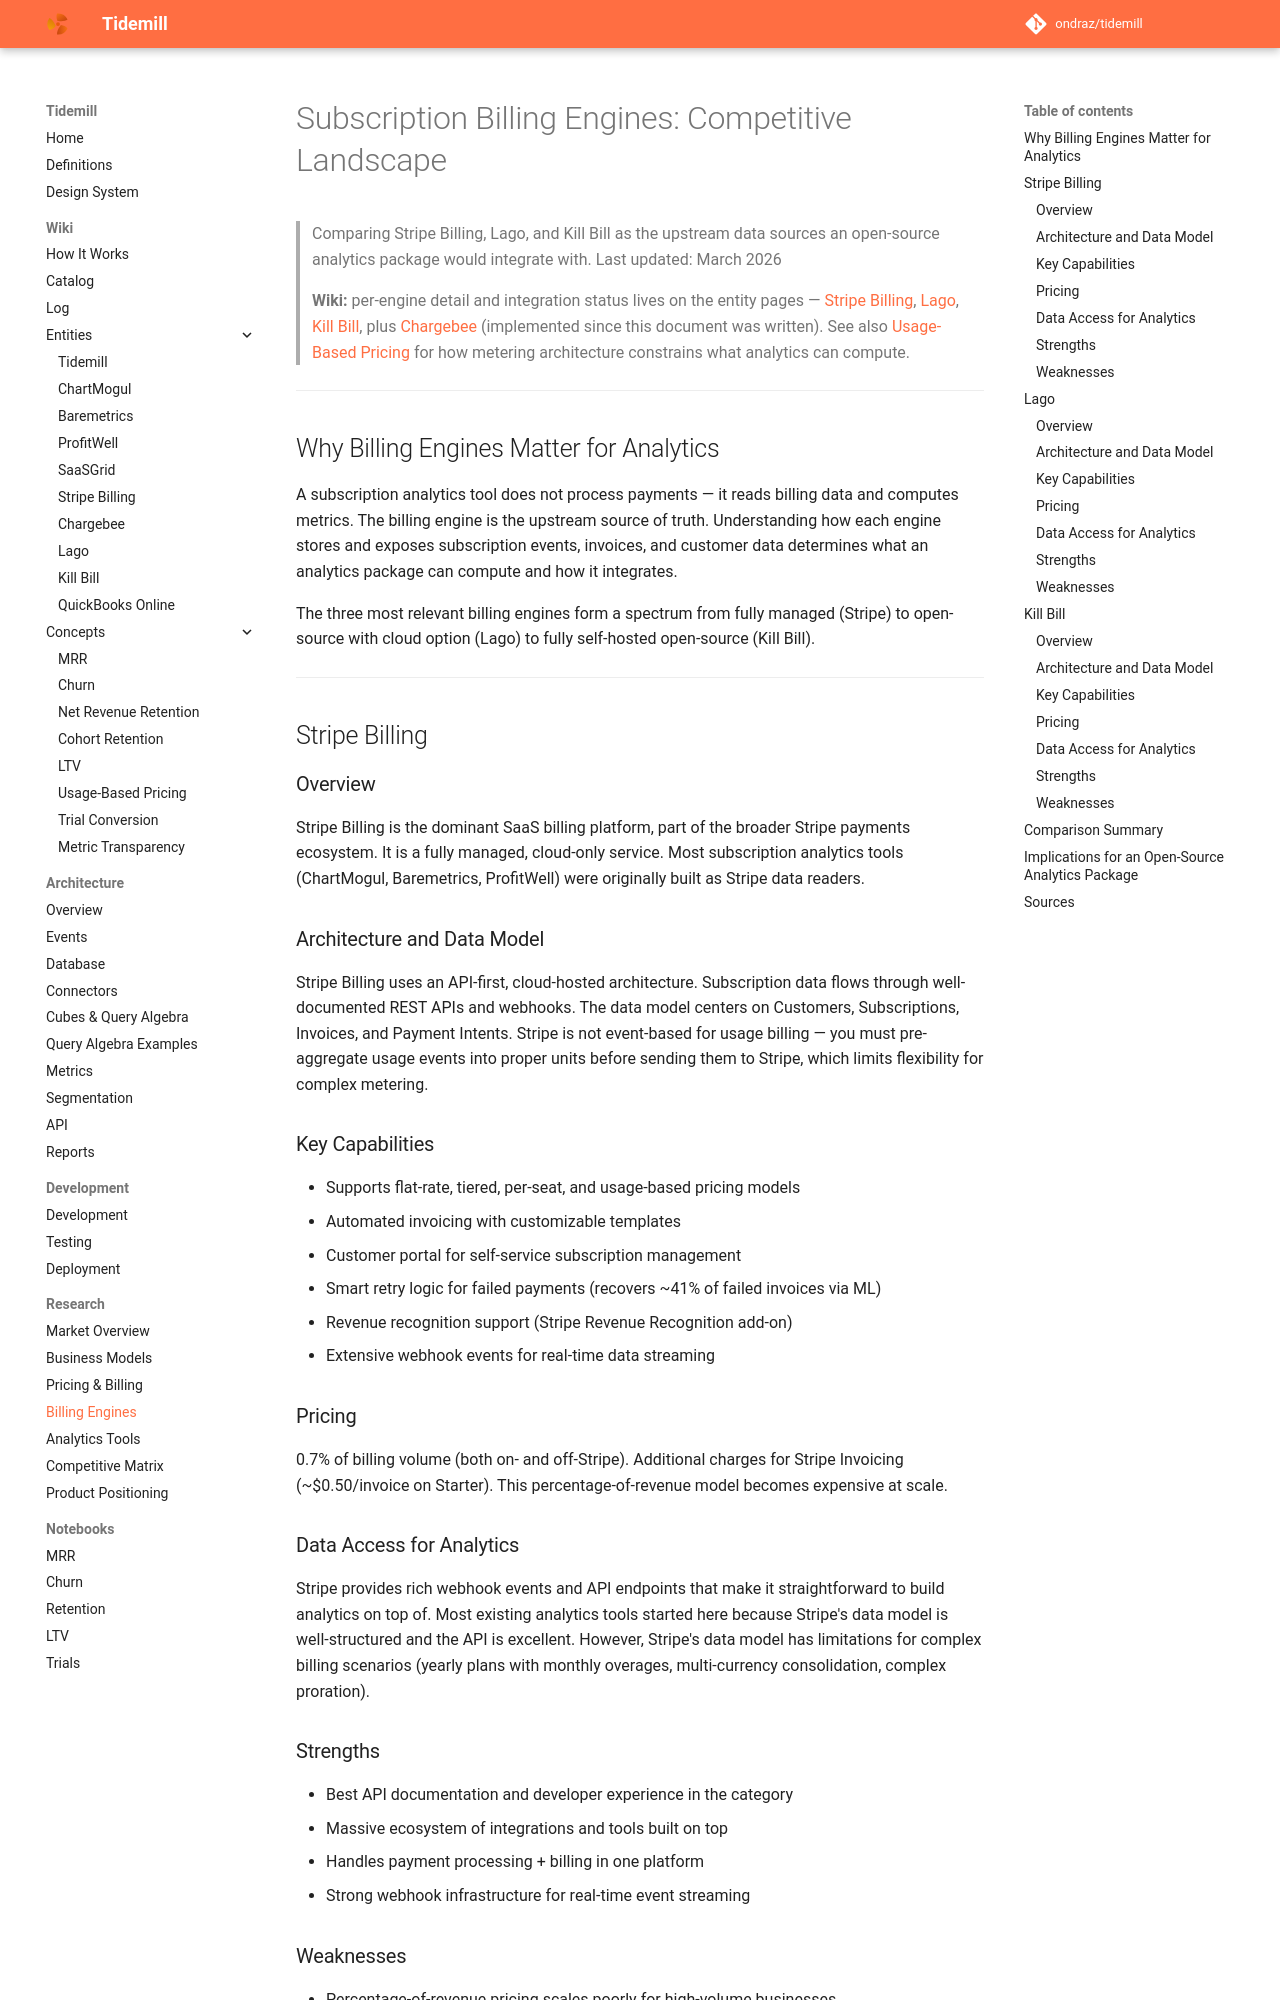

repository: ondraz/tidemill · page: research/billing-engines/index.html · generator: mkdocs

# Subscription Billing Engines: Competitive Landscape

> Comparing Stripe Billing, Lago, and Kill Bill as the upstream data sources an open-source analytics package would integrate with.
> Last updated: March 2026
>
> **Wiki:** per-engine detail and integration status lives on the entity pages —
> [Stripe Billing](../wiki/entities/stripe-billing.md), [Lago](../wiki/entities/lago.md),
> [Kill Bill](../wiki/entities/kill-bill.md), plus [Chargebee](../wiki/entities/chargebee.md)
> (implemented since this document was written). See also
> [Usage-Based Pricing](../wiki/concepts/usage-based-pricing.md) for how metering
> architecture constrains what analytics can compute.

---

## Why Billing Engines Matter for Analytics

A subscription analytics tool does not process payments — it reads billing data and computes metrics. The billing engine is the upstream source of truth. Understanding how each engine stores and exposes subscription events, invoices, and customer data determines what an analytics package can compute and how it integrates.

The three most relevant billing engines form a spectrum from fully managed (Stripe) to open-source with cloud option (Lago) to fully self-hosted open-source (Kill Bill).

---

## Stripe Billing

### Overview

Stripe Billing is the dominant SaaS billing platform, part of the broader Stripe payments ecosystem. It is a fully managed, cloud-only service. Most subscription analytics tools (ChartMogul, Baremetrics, ProfitWell) were originally built as Stripe data readers.

### Architecture and Data Model

Stripe Billing uses an API-first, cloud-hosted architecture. Subscription data flows through well-documented REST APIs and webhooks. The data model centers on Customers, Subscriptions, Invoices, and Payment Intents. Stripe is not event-based for usage billing — you must pre-aggregate usage events into proper units before sending them to Stripe, which limits flexibility for complex metering.

### Key Capabilities

- Supports flat-rate, tiered, per-seat, and usage-based pricing models
- Automated invoicing with customizable templates
- Customer portal for self-service subscription management
- Smart retry logic for failed payments (recovers ~41% of failed invoices via ML)
- Revenue recognition support (Stripe Revenue Recognition add-on)
- Extensive webhook events for real-time data streaming

### Pricing

0.7% of billing volume (both on- and off-Stripe). Additional charges for Stripe Invoicing (~$0.50/invoice on Starter). This percentage-of-revenue model becomes expensive at scale.

### Data Access for Analytics

Stripe provides rich webhook events and API endpoints that make it straightforward to build analytics on top of. Most existing analytics tools started here because Stripe's data model is well-structured and the API is excellent. However, Stripe's data model has limitations for complex billing scenarios (yearly plans with monthly overages, multi-currency consolidation, complex proration).
